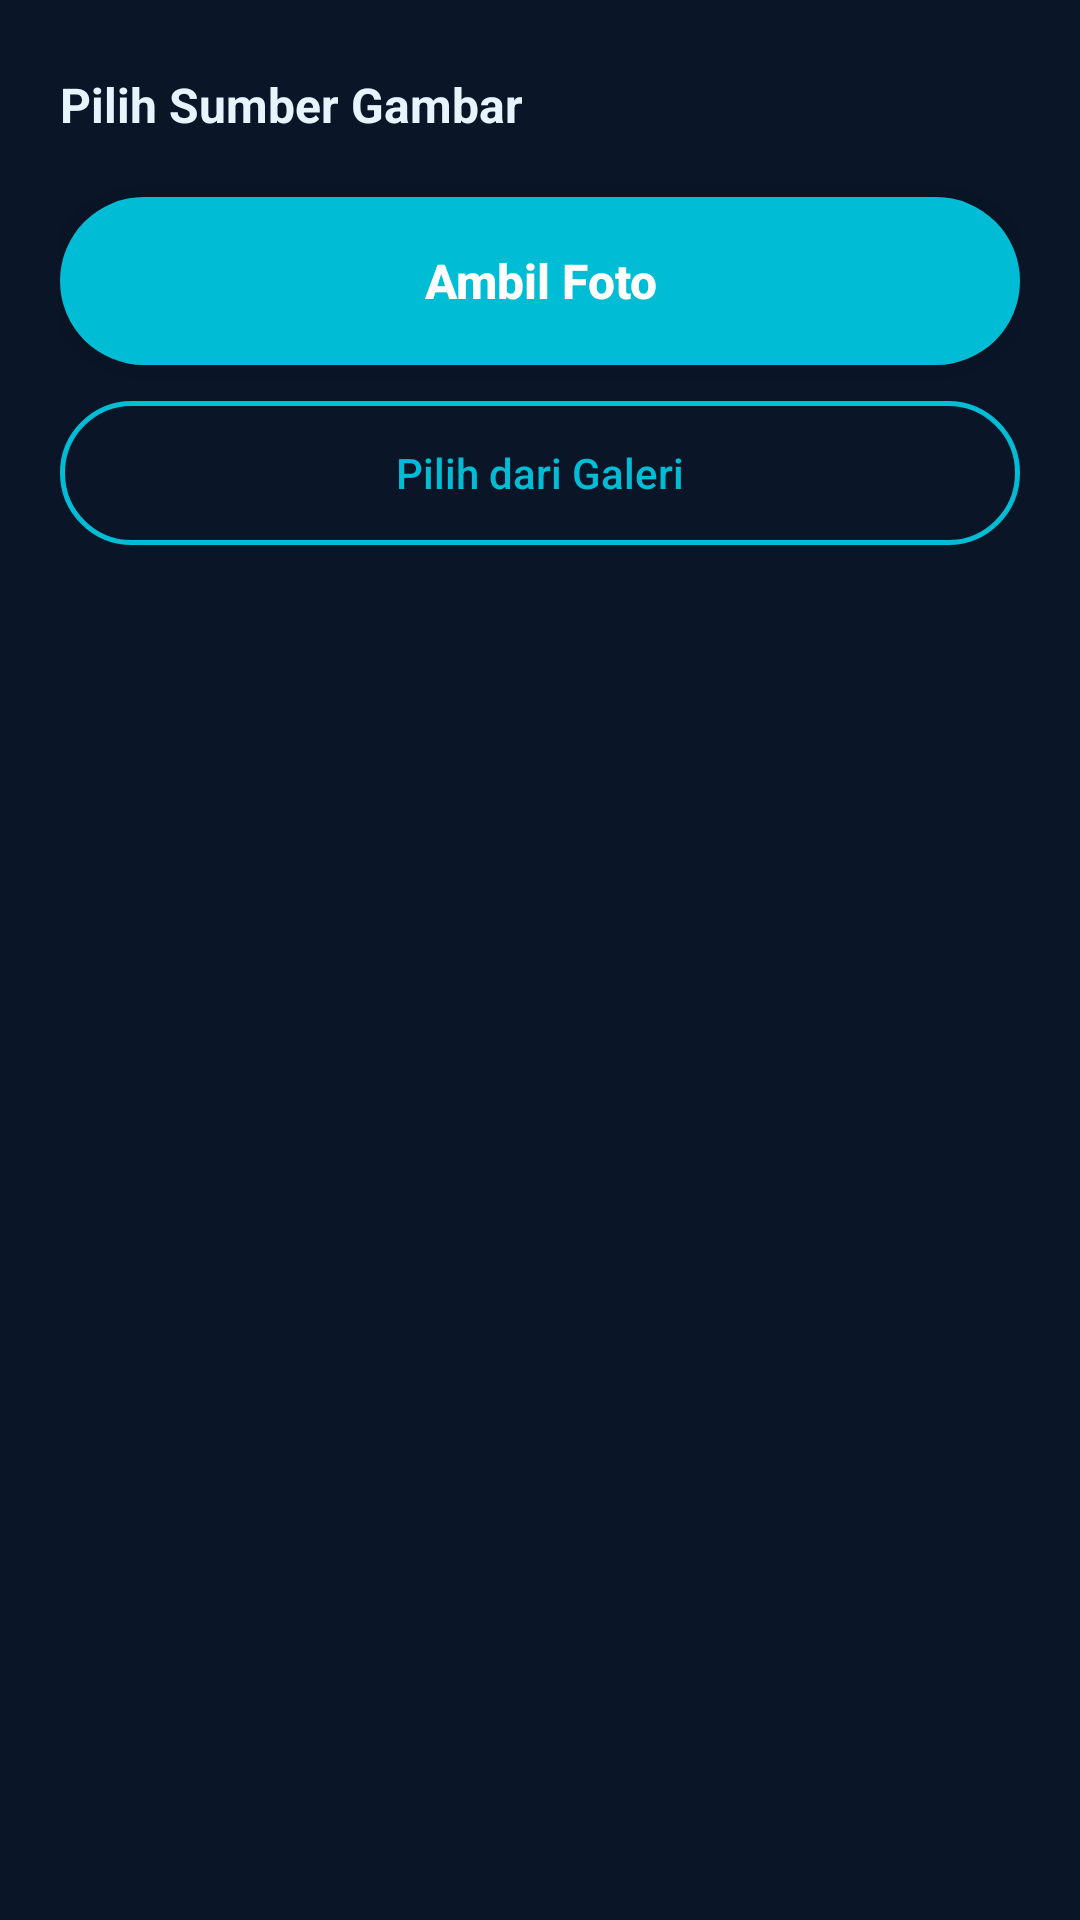

Produce the Android XML layout that renders to this screen, including the resource entries it uses.
<!-- AndroidManifest.xml: application theme Theme.PrediksiFaseBulan -->
<!-- res/layout/bottom_sheet_classify.xml -->
<?xml version="1.0" encoding="utf-8"?>
<LinearLayout xmlns:android="http://schemas.android.com/apk/res/android"
    android:layout_width="match_parent"
    android:layout_height="wrap_content"
    android:background="@color/bg_dark"
    android:orientation="vertical"
    android:paddingHorizontal="20dp"
    android:paddingTop="24dp"
    android:paddingBottom="28dp">

    <TextView
        android:layout_width="wrap_content"
        android:layout_height="wrap_content"
        android:text="@string/select_image_source"
        android:textColor="@color/text_primary"
        android:textSize="16sp"
        android:textStyle="bold" />

    <Button
        android:id="@+id/btn_bs_camera"
        android:layout_width="match_parent"
        android:layout_height="56dp"
        android:layout_marginTop="20dp"
        android:background="@drawable/bg_button_primary_teal"
        android:text="@string/take_photo"
        android:textAllCaps="false"
        android:textColor="@color/white"
        android:textSize="16sp"
        android:textStyle="bold" />

    <Button
        android:id="@+id/btn_bs_gallery"
        android:layout_width="match_parent"
        android:layout_height="48dp"
        android:layout_marginTop="12dp"
        android:background="@drawable/bg_button_secondary_outline"
        android:text="@string/choose_from_gallery"
        android:textAllCaps="false"
        android:textColor="@color/accent_teal"
        android:textSize="14sp" />
</LinearLayout>
<!-- resources referenced by this layout -->
<resources>
  <color name="accent_teal">#00BCD4</color>
  <color name="bg_dark">#0A1628</color>
  <color name="text_primary">#E8F4FD</color>
  <color name="white">#FFFFFF</color>
  <!-- drawable bg_button_primary_teal (drawable) -->
  <?xml version="1.0" encoding="utf-8"?>
  <selector xmlns:android="http://schemas.android.com/apk/res/android">
      <item android:state_pressed="true">
          <shape>
              <solid android:color="@color/accent_teal_dim" />
              <corners android:radius="28dp" />
          </shape>
      </item>
      <item>
          <shape>
              <solid android:color="@color/accent_teal" />
              <corners android:radius="28dp" />
          </shape>
      </item>
  </selector>
  <!-- drawable bg_button_secondary_outline (drawable) -->
  <?xml version="1.0" encoding="utf-8"?>
  <selector xmlns:android="http://schemas.android.com/apk/res/android">
      <item android:state_pressed="true">
          <shape>
              <solid android:color="#0A2A35" />
              <stroke
                  android:width="1.5dp"
                  android:color="@color/accent_teal" />
              <corners android:radius="24dp" />
          </shape>
      </item>
      <item>
          <shape>
              <solid android:color="@android:color/transparent" />
              <stroke
                  android:width="1.5dp"
                  android:color="@color/accent_teal" />
              <corners android:radius="24dp" />
          </shape>
      </item>
  </selector>
  <string name="choose_from_gallery">Pilih dari Galeri</string>
  <string name="select_image_source">Pilih Sumber Gambar</string>
  <string name="take_photo">Ambil Foto</string>
  <style name="Theme.PrediksiFaseBulan" parent="Base.Theme.PrediksiFaseBulan" />
  <color name="accent_teal_dim">#004D5E</color>
  <style name="Base.Theme.PrediksiFaseBulan" parent="Theme.Material3.DayNight.NoActionBar">
          <item name="colorPrimary">@color/accent_teal</item>
          <item name="colorPrimaryContainer">@color/accent_blue</item>
          <item name="colorOnPrimary">@color/white</item>
          <item name="colorSecondary">@color/accent_blue</item>
          <item name="colorOnSecondary">@color/white</item>
          <item name="android:statusBarColor">@color/bg_dark</item>
          <item name="android:navigationBarColor">@color/bg_dark</item>
      </style>
  <color name="accent_blue">#0288D1</color>
</resources>
